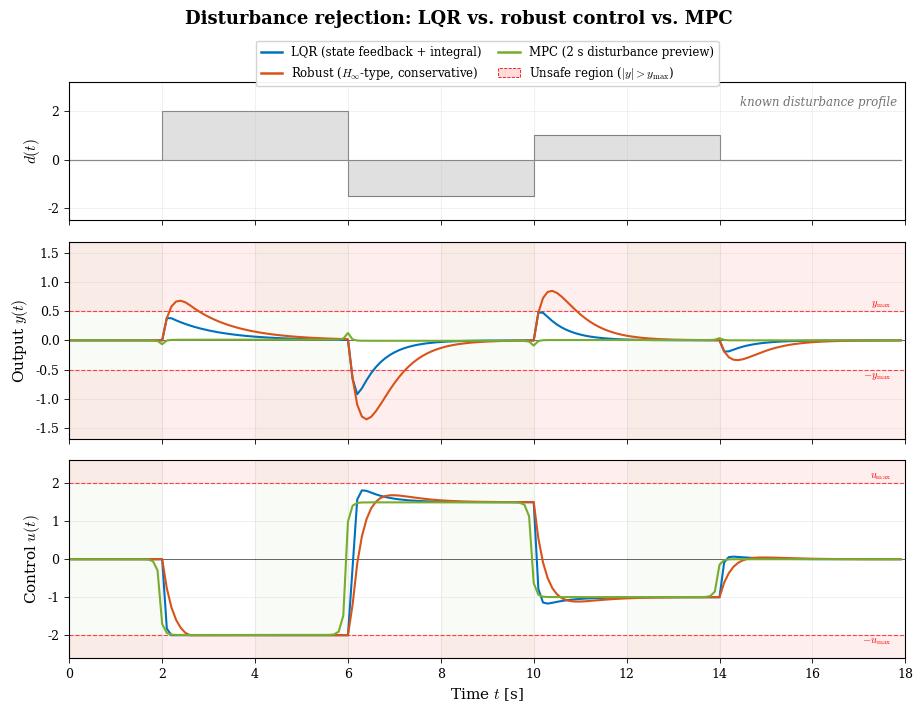

The script that saved this image:
%matplotlib inline

#!/usr/bin/env python3
"""
LQR vs Robust vs MPC under a changing disturbance
===================================================

First-order plant with input disturbance, controlled at 10 Hz.
MPC uses a 2-second preview of the known disturbance profile.
"""

import numpy as np
from scipy.linalg import solve_discrete_are
from scipy.optimize import minimize
import matplotlib
import matplotlib.pyplot as plt

# ==================================================================
matplotlib.rcParams.update({
    "svg.fonttype": "path", "mathtext.fontset": "cm",
    "font.family": "serif", "font.size": 10,
    "axes.labelsize": 11, "axes.titlesize": 11,
    "legend.fontsize": 8.5,
    "xtick.labelsize": 9, "ytick.labelsize": 9,
    "lines.linewidth": 1.5, "axes.linewidth": 0.8,
    "xtick.major.width": 0.6, "ytick.major.width": 0.6,
    "axes.grid": True, "grid.alpha": 0.25, "grid.linewidth": 0.5,
})
BLUE   = (0.0000, 0.4470, 0.7410)
ORANGE = (0.8500, 0.3250, 0.0980)
GREEN  = (0.4660, 0.6740, 0.1880)
GRAY   = (0.50, 0.50, 0.50)
LGRAY  = (0.88, 0.88, 0.88)
RED_L  = (1.0, 0.86, 0.86)

# ==================================================================
#  Plant:  y_dot = -a y + b (u + d)
# ==================================================================
a_pl, b_pl = 1.0, 2.0
dt = 0.1                            # 10 Hz control

# Exact ZOH discretisation  (scalar)
Ad = np.exp(-a_pl * dt)
Bd = b_pl / a_pl * (1 - Ad)         # from ∫₀^dt e^{-a τ} b dτ
# state: x = y (scalar),  x_{k+1} = Ad x_k + Bd (u_k + d_k)

# Augmented state [x, x_i] with integral x_i for offset-free tracking
# x_i,k+1 = x_i,k + dt * x_k
A_aug = np.array([[Ad,   0.0],
                  [dt*Ad, 1.0]])
B_aug = np.array([[Bd],
                  [dt*Bd]])
nx_aug = 2

# ==================================================================
#  Constraints
# ==================================================================
u_max  = 2.0          # tight input saturation — exactly at d_max
y_safe = 0.5          # output safe-set half-width

# ==================================================================
#  Disturbance
# ==================================================================
T_total = 18.0
N_sim   = int(T_total / dt)
t_sim   = np.arange(N_sim) * dt

def disturbance(tv):
    if   tv < 2:  return  0.0
    elif tv < 6:  return  2.0
    elif tv < 10: return -1.5
    elif tv < 14: return  1.0
    else:         return  0.0

d_vec = np.array([disturbance(ti) for ti in t_sim])

# ==================================================================
#  LQR with integral (aggressive)
# ==================================================================
Q_lqr = np.diag([50.0, 200.0])       # heavy on integral → fast rejection
R_lqr = np.array([[0.5]])
P_l   = solve_discrete_are(A_aug, B_aug, Q_lqr, R_lqr)
K_lqr = np.linalg.solve(R_lqr + B_aug.T @ P_l @ B_aug,
                         B_aug.T @ P_l @ A_aug)           # 1×2

# ==================================================================
#  Robust (conservative: heavier R)
# ==================================================================
Q_rob = np.diag([20.0, 60.0])
R_rob = np.array([[5.0]])             # 10× heavier
P_r   = solve_discrete_are(A_aug, B_aug, Q_rob, R_rob)
K_rob = np.linalg.solve(R_rob + B_aug.T @ P_r @ B_aug,
                         B_aug.T @ P_r @ A_aug)

print(f"LQR gains: {K_lqr[0]}")
print(f"Rob gains: {K_rob[0]}")

# ==================================================================
#  MPC  (scalar state, with disturbance preview, box constraints)
# ==================================================================
N_hor = 20                            # 2 s preview
Q_m   = 50.0                         # same weight on y as LQR
R_m   = 0.5
Q_ter = 5 * Q_m                      # terminal cost

# Prediction matrices (scalar plant, vector U)
Phi     = np.zeros(N_hor)             # x_i = Ad^i x0 + …
Gamma   = np.zeros((N_hor, N_hor))
Gamma_d = np.zeros((N_hor, N_hor))
for i in range(N_hor):
    Phi[i] = Ad**(i+1)
    for j in range(i+1):
        Gamma[i, j]   = Ad**(i-j) * Bd
        Gamma_d[i, j] = Ad**(i-j) * Bd

# Cost:  J = || Phi x0 + Gamma U + Gamma_d D ||^2_Q  +  ||U||^2_R  (+ terminal)
Qvec = np.full(N_hor, Q_m); Qvec[-1] = Q_ter
Q_bar = np.diag(Qvec)
R_bar = R_m * np.eye(N_hor)
H_mpc = Gamma.T @ Q_bar @ Gamma + R_bar
H_mpc = 0.5 * (H_mpc + H_mpc.T)
GtQ   = Gamma.T @ Q_bar
bounds_mpc = [(-u_max, u_max)] * N_hor
U_warm = np.zeros(N_hor)

def mpc_step(x0, d_preview):
    global U_warm
    D = d_preview.copy()
    if len(D) < N_hor:
        D = np.concatenate([D, np.full(N_hor - len(D), D[-1])])
    D = D[:N_hor]
    rhs = Phi * x0 + Gamma_d @ D
    f   = GtQ @ rhs
    res = minimize(lambda U: 0.5 * U @ H_mpc @ U + f @ U,
                   U_warm, jac=lambda U: H_mpc @ U + f,
                   bounds=bounds_mpc, method="L-BFGS-B",
                   options={"maxiter": 60, "ftol": 1e-12})
    U_warm = np.roll(res.x, -1); U_warm[-1] = res.x[-1]
    return res.x[0]

# ==================================================================
#  Simulation
# ==================================================================
def simulate(ctrl_fn):
    x    = 0.0                       # plant state (scalar)
    x_i  = 0.0                       # integral state
    yh   = np.zeros(N_sim)
    uh   = np.zeros(N_sim)
    for k in range(N_sim):
        yh[k] = x
        u = ctrl_fn(x, x_i, k)
        u = np.clip(u, -u_max, u_max)
        uh[k] = u
        x = Ad * x + Bd * (u + d_vec[k])
        x_i += dt * x
    return yh, uh

ctrl_lqr_fn = lambda x, xi, k: -(K_lqr[0,0]*x + K_lqr[0,1]*xi)
ctrl_rob_fn = lambda x, xi, k: -(K_rob[0,0]*x + K_rob[0,1]*xi)
def ctrl_mpc_fn(x, xi, k):
    dp = d_vec[k:k+N_hor]
    if len(dp) == 0: dp = np.array([0.0])
    return mpc_step(x, dp)

print("LQR  …", end=" ", flush=True)
y_lqr, u_lqr = simulate(ctrl_lqr_fn); print("ok")
print("Rob  …", end=" ", flush=True)
y_rob, u_rob = simulate(ctrl_rob_fn); print("ok")
print("MPC  …", end=" ", flush=True)
y_mpc, u_mpc = simulate(ctrl_mpc_fn); print("ok\n")

for tag, yy in [("LQR",y_lqr),("Robust",y_rob),("MPC",y_mpc)]:
    pk = np.max(np.abs(yy))
    vt = np.sum(np.abs(yy)>y_safe)*dt
    print(f"  {tag:7s}: peak |y|={pk:.3f}, outside safe set {vt:.1f} s")

# ==================================================================
#  Figure
# ==================================================================
fig, axes = plt.subplots(3, 1, figsize=(9.5, 7.2), sharex=True,
                         gridspec_kw={"height_ratios": [0.7, 1, 1]})
fig.subplots_adjust(left=0.09, right=0.97, bottom=0.07, top=0.87,
                    hspace=0.12)

fig.suptitle("Disturbance rejection: LQR vs. robust control vs. MPC",
             fontsize=13, fontweight="bold", y=0.97)

# ---- shared legend (between title and top panel) ----
from matplotlib.lines import Line2D
from matplotlib.patches import Patch
leg = [
    Line2D([0],[0], color=BLUE,  lw=1.8, label="LQR (state feedback + integral)"),
    Line2D([0],[0], color=ORANGE,lw=1.8,
           label=r"Robust ($H_\infty$-type, conservative)"),
    Line2D([0],[0], color=GREEN, lw=1.8, label="MPC (2 s disturbance preview)"),
    Patch(facecolor=RED_L, edgecolor="red", lw=0.6, ls="--",
          label=r"Unsafe region ($|y|>y_{\max}$)"),
]
fig.legend(handles=leg, loc="upper center",
           bbox_to_anchor=(0.53, 0.935), ncol=2,
           fontsize=8.5, framealpha=0.95, edgecolor="0.82",
           columnspacing=1.4, handlelength=1.8)

# ---- Panel 0: disturbance ----
ax0 = axes[0]
ax0.fill_between(t_sim, d_vec, step="post", color=LGRAY, edgecolor=GRAY,
                 lw=0.8)
ax0.set_ylabel(r"$d(t)$")
ax0.set_ylim(-2.5, 3.2)
ax0.text(0.99, 0.90, "known disturbance profile",
         transform=ax0.transAxes, ha="right", va="top",
         fontsize=8.5, fontstyle="italic", color="0.45")

# ---- Panel 1: output ----
ax1 = axes[1]
ym = max(np.max(np.abs(y_rob)), np.max(np.abs(y_lqr)), y_safe) * 1.25
ax1.axhspan( y_safe,  ym, color=RED_L, alpha=0.45, zorder=0)
ax1.axhspan(-ym, -y_safe,  color=RED_L, alpha=0.45, zorder=0)
ax1.axhline( y_safe, color="red", ls="--", lw=0.8, alpha=0.7)
ax1.axhline(-y_safe, color="red", ls="--", lw=0.8, alpha=0.7)
ax1.axhline(0, color="k", lw=0.4)

ax1.plot(t_sim, y_lqr, color=BLUE)
ax1.plot(t_sim, y_rob, color=ORANGE)
ax1.plot(t_sim, y_mpc, color=GREEN)
ax1.set_ylabel(r"Output $y(t)$")
ax1.set_ylim(-ym, ym)
ax1.text(17.7, y_safe+0.02, r"$y_{\max}$", color="red",
         fontsize=7.5, ha="right", va="bottom")
ax1.text(17.7, -y_safe-0.02, r"$-y_{\max}$", color="red",
         fontsize=7.5, ha="right", va="top")

# ---- Panel 2: control ----
ax2 = axes[2]
ax2.axhline(0, color="k", lw=0.4)
um_plot = u_max * 1.30
ax2.axhspan( u_max, um_plot, color=RED_L, alpha=0.45, zorder=0)
ax2.axhspan(-um_plot, -u_max, color=RED_L, alpha=0.45, zorder=0)
ax2.axhline( u_max, color="red", ls="--", lw=0.8, alpha=0.7)
ax2.axhline(-u_max, color="red", ls="--", lw=0.8, alpha=0.7)

ax2.plot(t_sim, u_lqr, color=BLUE)
ax2.plot(t_sim, u_rob, color=ORANGE)
ax2.plot(t_sim, u_mpc, color=GREEN)
ax2.set_ylabel(r"Control $u(t)$")
ax2.set_xlabel(r"Time $t$ [s]")
ax2.set_ylim(-um_plot, um_plot)
ax2.text(17.7,  u_max+0.03, r"$u_{\max}$", color="red",
         fontsize=7.5, ha="right", va="bottom")
ax2.text(17.7, -u_max-0.03, r"$-u_{\max}$", color="red",
         fontsize=7.5, ha="right", va="top")

for ax in axes:
    ax.set_xlim(0, T_total)

# preview-window shading
for ts in [2, 6, 10, 14]:
    for ax in axes[1:]:
        ax.axvspan(max(0, ts - N_hor*dt), ts,
                   color=GREEN, alpha=0.04, zorder=0)

fig.savefig("mpc_comparison.svg", bbox_inches="tight")
fig.savefig("mpc_comparison.png", dpi=200, bbox_inches="tight")
print("\nFigure saved.")
plt.close(fig)
